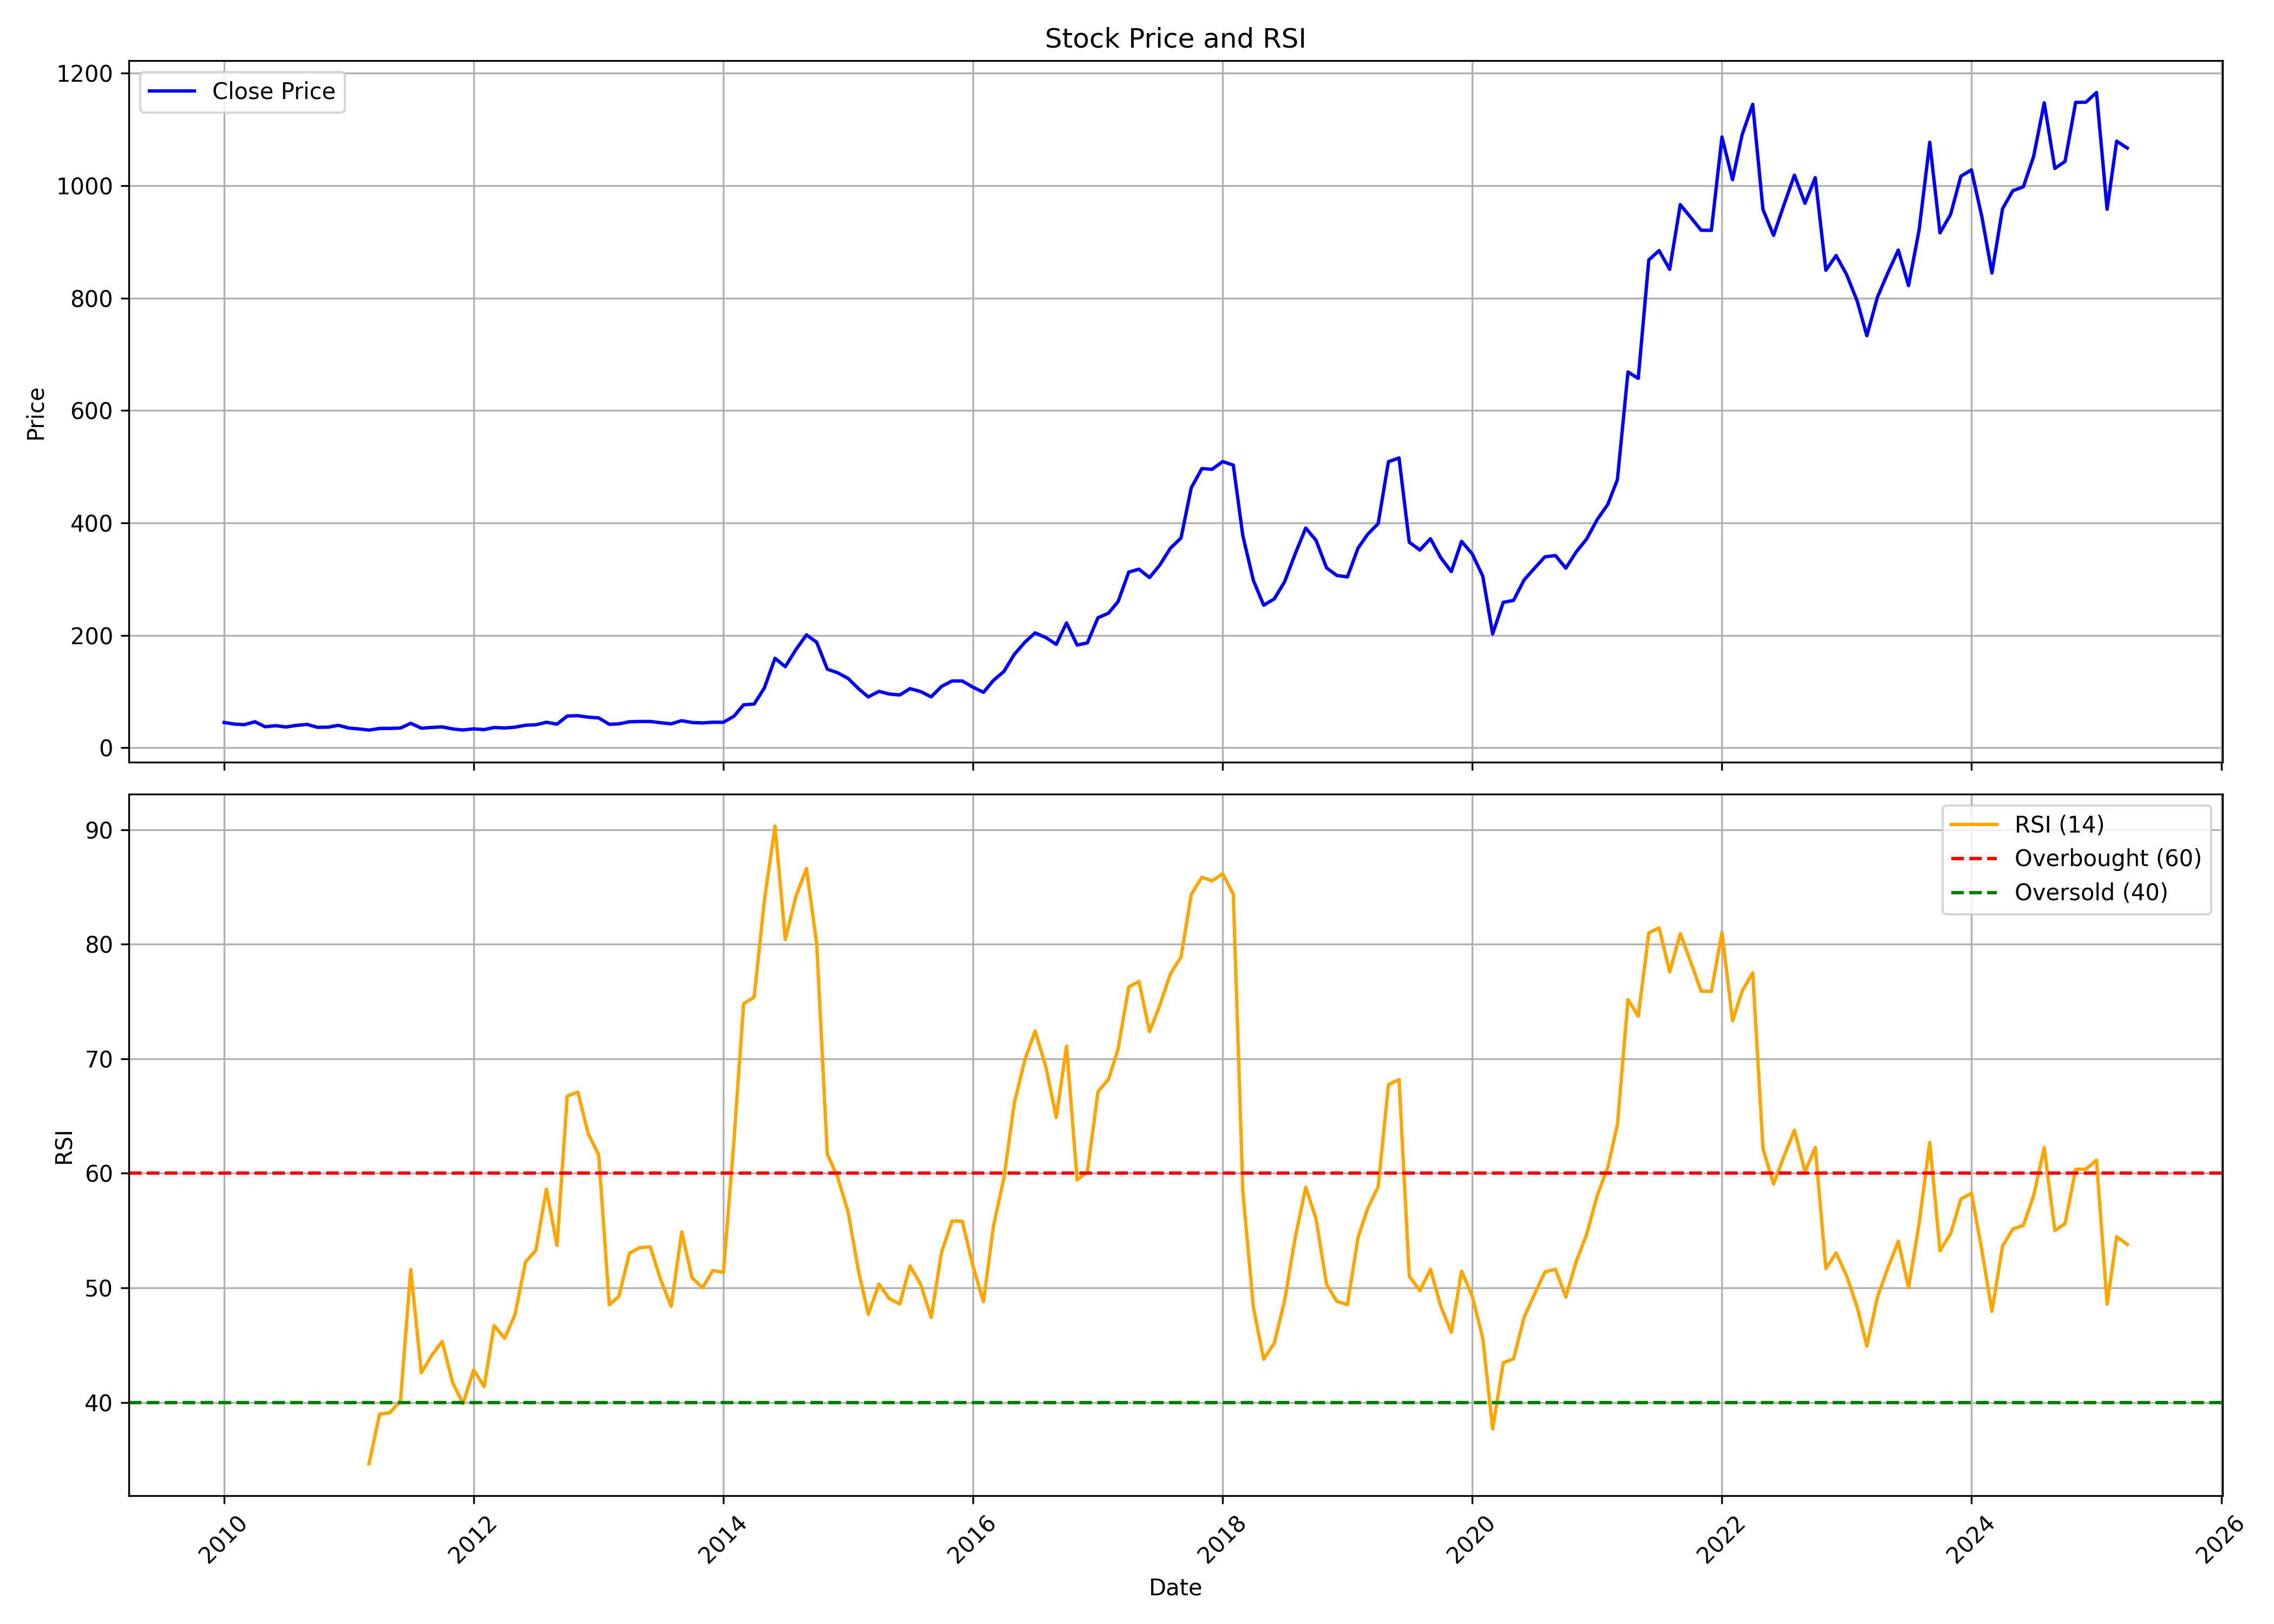

The file beside this chart, header and first rows:
, Unnamed: 0, date, symbol, open, high, low, close, volume, rsi
0, 0, 2010-01-01, DCMSHRIRAM, 47.5, 54.16, 42.23, 44.9, 5216526, 
1, 1, 2010-02-01, DCMSHRIRAM, 42.85, 48.04, 40.29, 42.04, 1367813, 
2, 2, 2010-03-01, DCMSHRIRAM, 42.04, 44.56, 38.86, 41.03, 790218, 
3, 3, 2010-04-01, DCMSHRIRAM, 41.65, 48.66, 41.11, 46.22, 1372288, 
4, 4, 2010-05-01, DCMSHRIRAM, 46.22, 46.57, 33.67, 37.31, 1540389, 
5, 5, 2010-06-01, DCMSHRIRAM, 37.19, 42.46, 35.92, 39.25, 957662, 
6, 6, 2010-07-01, DCMSHRIRAM, 39.52, 41.61, 35.68, 36.92, 960707, 
7, 7, 2010-08-01, DCMSHRIRAM, 36.03, 42.51, 35.24, 39.82, 1613735, 
8, 8, 2010-09-01, DCMSHRIRAM, 39.58, 44.04, 37.74, 41.46, 1820924, 
9, 9, 2010-10-01, DCMSHRIRAM, 41.42, 42.75, 35.95, 36.34, 1082202, 
10, 10, 2010-11-01, DCMSHRIRAM, 36.88, 44.54, 34.54, 36.57, 2467562, 
11, 11, 2010-12-01, DCMSHRIRAM, 37.08, 40.17, 35.48, 39.89, 1313385, 
12, 12, 2011-01-01, DCMSHRIRAM, 39.97, 41.3, 34.38, 35.01, 647630, 
13, 13, 2011-02-01, DCMSHRIRAM, 35.79, 35.87, 31.26, 33.37, 750775, 
14, 14, 2011-03-01, DCMSHRIRAM, 32.86, 36.73, 30.48, 31.41, 314216, 34.64
15, 15, 2011-04-01, DCMSHRIRAM, 31.06, 38.6, 30.98, 34.31, 427227, 38.97
16, 16, 2011-05-01, DCMSHRIRAM, 32.98, 37.51, 31.53, 34.38, 638643, 39.09
17, 17, 2011-06-01, DCMSHRIRAM, 34.03, 38.14, 32.98, 35.05, 830092, 40.14
18, 18, 2011-07-01, DCMSHRIRAM, 34.46, 46.11, 34.46, 43.49, 3187504, 51.6
19, 19, 2011-08-01, DCMSHRIRAM, 40.64, 44.39, 33.29, 34.81, 916848, 42.58
20, 20, 2011-09-01, DCMSHRIRAM, 35.11, 39.25, 33.89, 36.1, 932038, 44.13
21, 21, 2011-10-01, DCMSHRIRAM, 36.1, 40.9, 34.28, 37.04, 886684, 45.31
22, 22, 2011-11-01, DCMSHRIRAM, 36.45, 37.2, 30.93, 33.42, 579668, 41.69
23, 23, 2011-12-01, DCMSHRIRAM, 33.53, 34.99, 29.55, 31.53, 431859, 39.89
24, 24, 2012-01-01, DCMSHRIRAM, 32.19, 34.64, 31.41, 33.61, 217590, 42.82
25, 25, 2012-02-01, DCMSHRIRAM, 33.14, 35.98, 31.49, 32.23, 356447, 41.39
26, 26, 2012-03-01, DCMSHRIRAM, 31.6, 37.44, 31.6, 36.06, 2516501, 46.7
27, 27, 2012-04-01, DCMSHRIRAM, 36.88, 37.04, 34.2, 35.11, 900640, 45.6
28, 28, 2012-05-01, DCMSHRIRAM, 35.07, 36.65, 30.93, 36.57, 272106, 47.65
29, 29, 2012-06-01, DCMSHRIRAM, 35.86, 40.75, 34.84, 40.04, 356035, 52.26
30, 30, 2012-07-01, DCMSHRIRAM, 39.8, 45.71, 37.12, 40.82, 283404, 53.27
31, 31, 2012-08-01, DCMSHRIRAM, 40.54, 47.61, 40.54, 45.31, 1134905, 58.62
32, 32, 2012-09-01, DCMSHRIRAM, 45.23, 45.58, 39.9, 41.97, 253054, 53.69
33, 33, 2012-10-01, DCMSHRIRAM, 42.32, 68.59, 40.14, 56.43, 3396585, 66.74
34, 34, 2012-11-01, DCMSHRIRAM, 55.92, 60.25, 50.07, 56.95, 844086, 67.1
35, 35, 2012-12-01, DCMSHRIRAM, 56.04, 62.79, 51.39, 54.41, 905542, 63.49
36, 36, 2013-01-01, DCMSHRIRAM, 55.36, 56.15, 47.69, 53.05, 348661, 61.59
37, 37, 2013-02-01, DCMSHRIRAM, 52.7, 57.55, 39.15, 41.73, 610993, 48.52
38, 38, 2013-03-01, DCMSHRIRAM, 41.85, 48.61, 40.28, 42.45, 382321, 49.26
39, 39, 2013-04-01, DCMSHRIRAM, 43.9, 49.82, 42.25, 46.19, 219930, 53.02
40, 40, 2013-05-01, DCMSHRIRAM, 46.19, 52.95, 45.87, 46.68, 996641, 53.5
41, 41, 2013-06-01, DCMSHRIRAM, 47.2, 53.64, 45.47, 46.76, 655353, 53.59
42, 42, 2013-07-01, DCMSHRIRAM, 46.27, 48.53, 41.49, 44.46, 384522, 50.74
43, 43, 2013-08-01, DCMSHRIRAM, 47.65, 50.51, 41.04, 42.51, 490215, 48.38
44, 44, 2013-09-01, DCMSHRIRAM, 44.31, 49.69, 42.43, 48.14, 359027, 54.89
45, 45, 2013-10-01, DCMSHRIRAM, 47.9, 56.55, 43.45, 44.88, 1086766, 50.89
46, 46, 2013-11-01, DCMSHRIRAM, 45.25, 45.86, 40.8, 44.15, 713883, 50
47, 47, 2013-12-01, DCMSHRIRAM, 44.06, 49.78, 41.53, 45.37, 1104811, 51.52
48, 48, 2014-01-01, DCMSHRIRAM, 46.39, 48.8, 43.66, 45.25, 455380, 51.35
49, 49, 2014-02-01, DCMSHRIRAM, 44.76, 61.2, 44.51, 56.18, 3730475, 62.93
50, 50, 2014-03-01, DCMSHRIRAM, 59.44, 78.18, 55.92, 76.31, 8570757, 74.81
51, 51, 2014-04-01, DCMSHRIRAM, 74.54, 80.99, 70.73, 77.68, 3075610, 75.39
52, 52, 2014-05-01, DCMSHRIRAM, 77.68, 115.6, 76.93, 106.7, 6277566, 83.84
53, 53, 2014-06-01, DCMSHRIRAM, 108.4, 160.5, 101.3, 159.2, 5056117, 90.32
54, 54, 2014-07-01, DCMSHRIRAM, 159.7, 161.9, 111.9, 144.2, 3918256, 80.42
55, 55, 2014-08-01, DCMSHRIRAM, 145.2, 181.8, 141, 174.3, 4062648, 84.18
56, 56, 2014-09-01, DCMSHRIRAM, 180.6, 209.6, 170.9, 200.8, 3355728, 86.61
57, 57, 2014-10-01, DCMSHRIRAM, 200.8, 212, 172.6, 187.6, 1419337, 80.02
58, 58, 2014-11-01, DCMSHRIRAM, 183.6, 208.8, 128.2, 139.8, 4111217, 61.67
59, 59, 2014-12-01, DCMSHRIRAM, 143.1, 154.7, 132.2, 133.4, 1685862, 59.69
... 124 more rows
